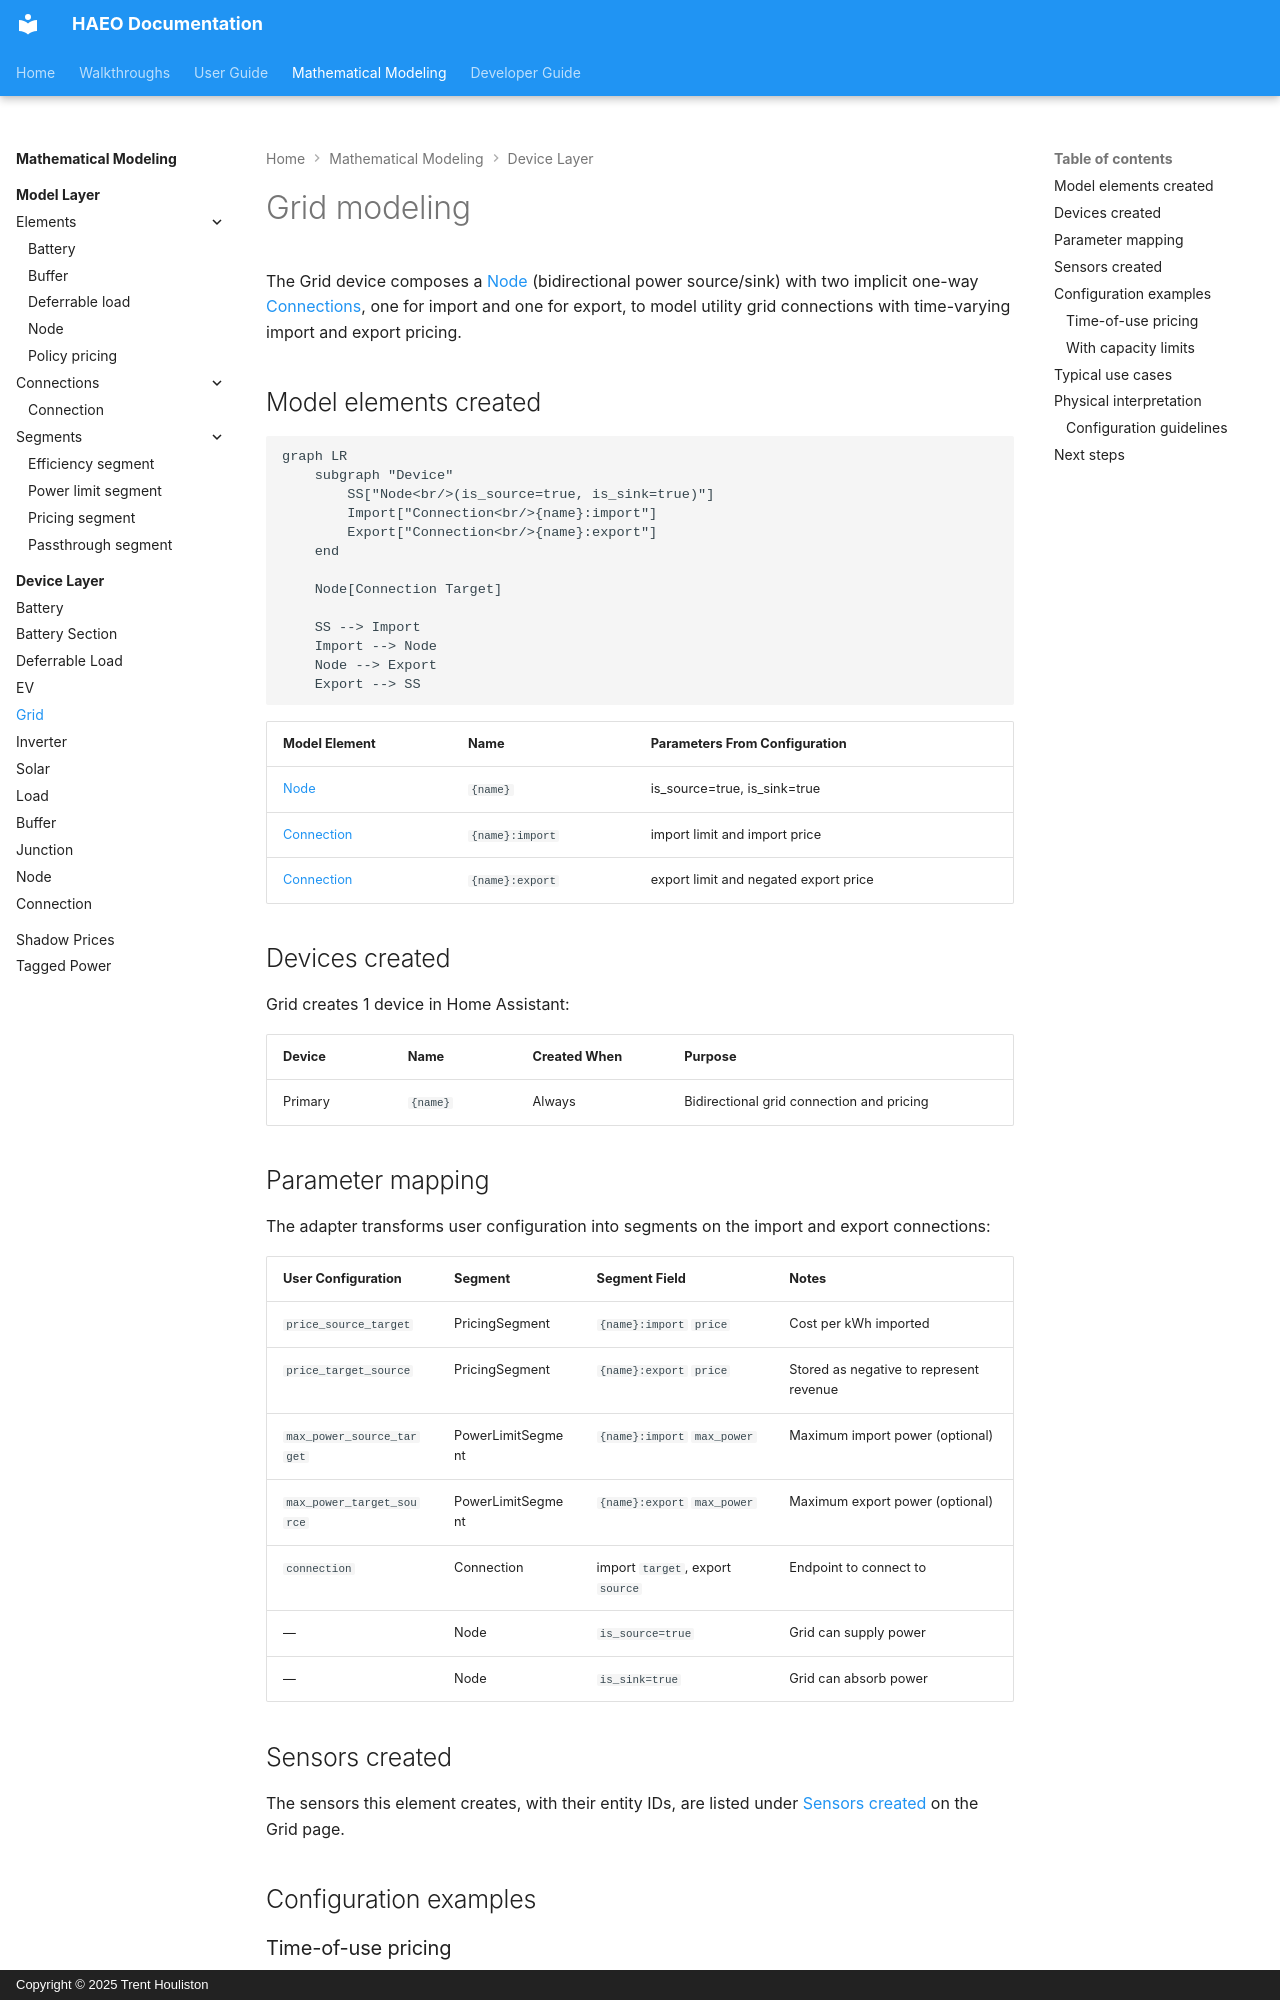

repository: hass-energy/haeo · page: modeling/device-layer/grid/index.html · generator: mkdocs · copyright: Copyright © 2025 Trent Houliston

# Grid modeling

The Grid device composes a [Node](../model-layer/elements/node.md) (bidirectional power source/sink) with two implicit one-way [Connections](../model-layer/connections/connection.md), one for import and one for export, to model utility grid connections with time-varying import and export pricing.

## Model elements created

```mermaid
graph LR
    subgraph "Device"
        SS["Node<br/>(is_source=true, is_sink=true)"]
        Import["Connection<br/>{name}:import"]
        Export["Connection<br/>{name}:export"]
    end

    Node[Connection Target]

    SS --> Import
    Import --> Node
    Node --> Export
    Export --> SS
```

| Model Element                                          | Name            | Parameters From Configuration         |
| ------------------------------------------------------ | --------------- | ------------------------------------- |
| [Node](../model-layer/elements/node.md)                | `{name}`        | is_source=true, is_sink=true          |
| [Connection](../model-layer/connections/connection.md) | `{name}:import` | import limit and import price         |
| [Connection](../model-layer/connections/connection.md) | `{name}:export` | export limit and negated export price |

## Devices created

Grid creates 1 device in Home Assistant:

| Device  | Name     | Created When | Purpose                                   |
| ------- | -------- | ------------ | ----------------------------------------- |
| Primary | `{name}` | Always       | Bidirectional grid connection and pricing |

## Parameter mapping

The adapter transforms user configuration into segments on the import and export connections:

| User Configuration        | Segment           | Segment Field                    | Notes                                   |
| ------------------------- | ----------------- | -------------------------------- | --------------------------------------- |
| `price_source_target`     | PricingSegment    | `{name}:import` `price`          | Cost per kWh imported                   |
| `price_target_source`     | PricingSegment    | `{name}:export` `price`          | Stored as negative to represent revenue |
| `max_power_source_target` | PowerLimitSegment | `{name}:import` `max_power`      | Maximum import power (optional)         |
| `max_power_target_source` | PowerLimitSegment | `{name}:export` `max_power`      | Maximum export power (optional)         |
| `connection`              | Connection        | import `target`, export `source` | Endpoint to connect to                  |
| —                         | Node              | `is_source=true`                 | Grid can supply power                   |
| —                         | Node              | `is_sink=true`                   | Grid can absorb power                   |
